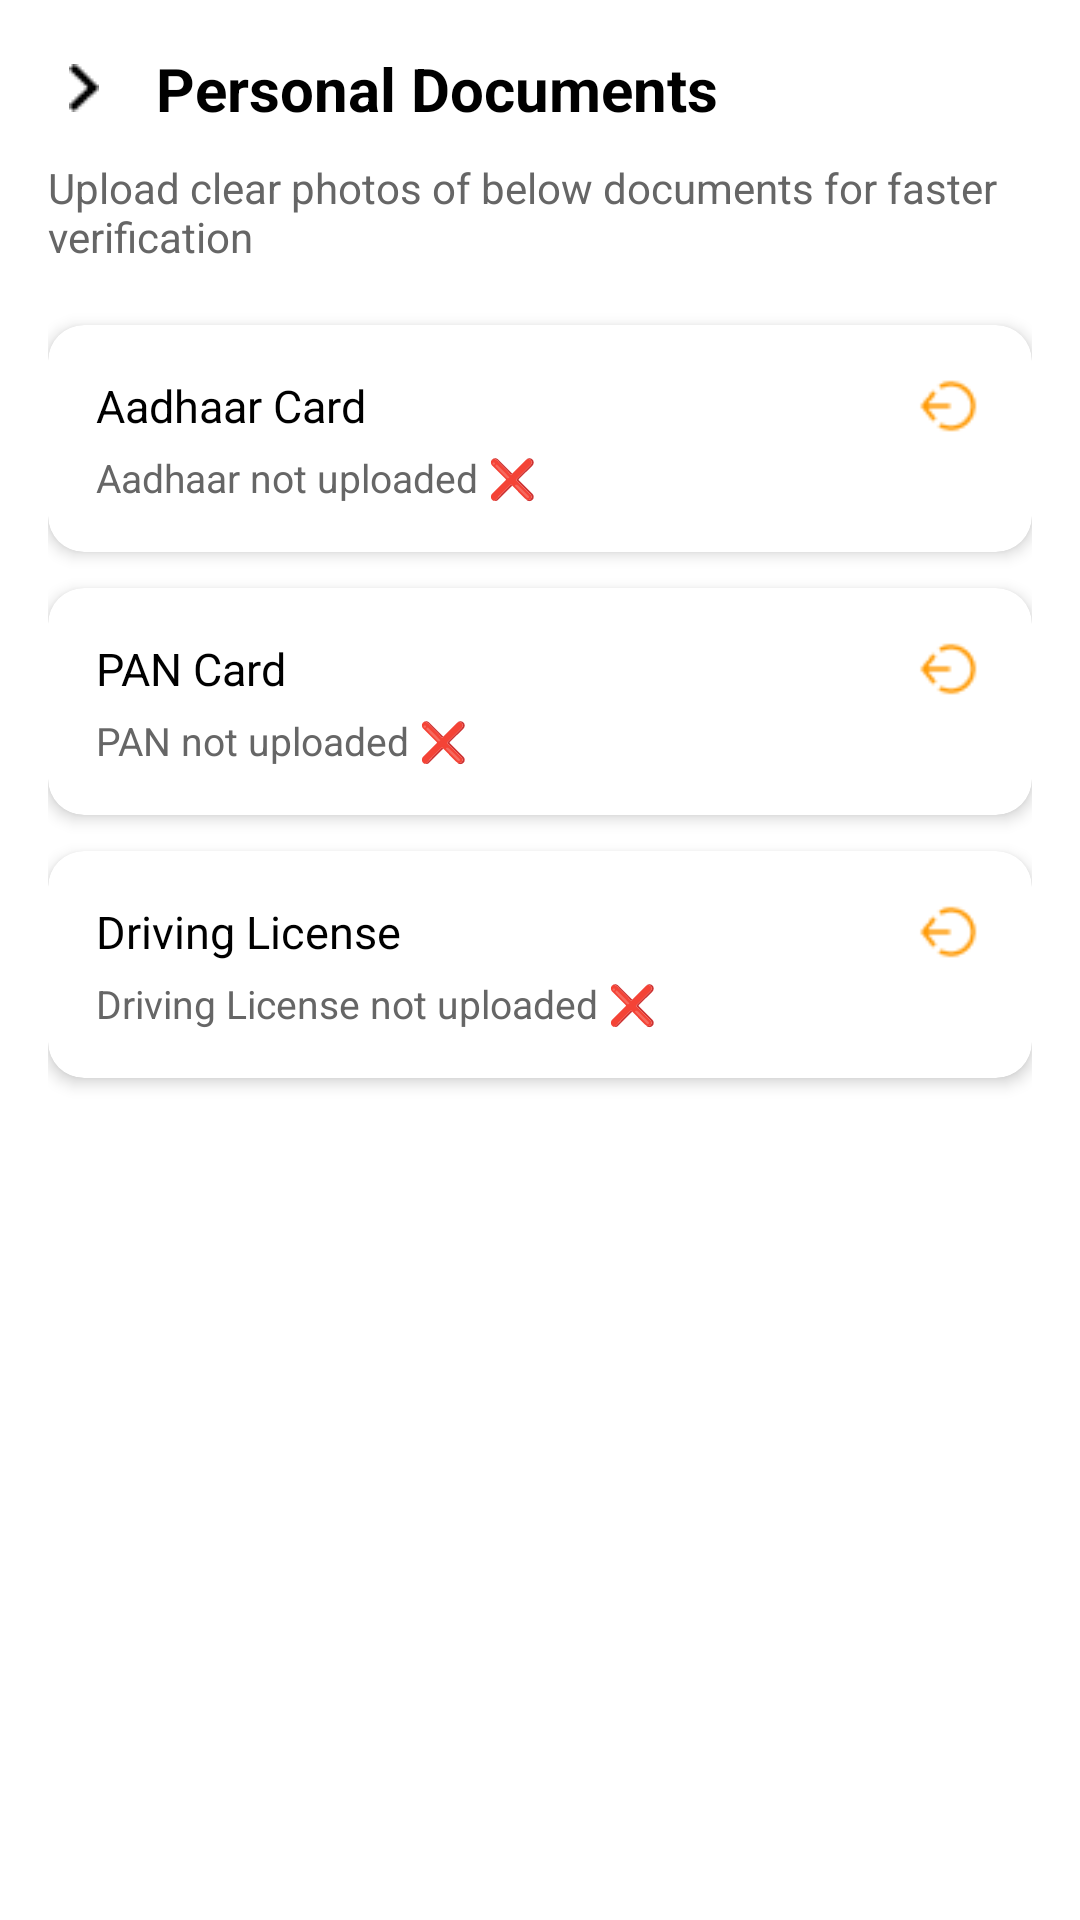

The Android layout XML behind this screen, and the referenced resources:
<!-- AndroidManifest.xml: application theme Theme.Food_delivery -->
<!-- res/layout/activity_personal_document.xml -->
<?xml version="1.0" encoding="utf-8"?>
<layout xmlns:android="http://schemas.android.com/apk/res/android"
    xmlns:app="http://schemas.android.com/apk/res-auto">

    <data>
    </data>

    <ScrollView
        android:layout_width="match_parent"
        android:layout_height="match_parent"
        android:background="@android:color/white"
        android:padding="16dp">

        <LinearLayout
            android:layout_width="match_parent"
            android:layout_height="wrap_content"
            android:orientation="vertical">

            
            <LinearLayout
                android:layout_width="match_parent"
                android:layout_height="wrap_content"
                android:orientation="horizontal"
                android:gravity="center_vertical"
                android:layout_marginBottom="10dp">

                <ImageView
                    android:id="@+id/ivBack"
                    android:layout_width="24dp"
                    android:layout_height="24dp"
                    android:src="@drawable/back"
                    android:padding="4dp"
                    app:tint="#000000" />

                <TextView
                    android:layout_width="wrap_content"
                    android:layout_height="wrap_content"
                    android:text="Personal Documents"
                    android:textColor="#000000"
                    android:textSize="20sp"
                    android:textStyle="bold"
                    android:layout_marginStart="12dp" />
            </LinearLayout>

            <TextView
                android:layout_width="wrap_content"
                android:layout_height="wrap_content"
                android:text="Upload clear photos of below documents for faster verification"
                android:textColor="#666666"
                android:textSize="14sp"
                android:layout_marginBottom="20dp" />

            
            <ProgressBar
                android:id="@+id/progressBar"
                android:layout_width="50dp"
                android:layout_height="50dp"
                android:layout_gravity="center"
                android:indeterminate="true"
                android:visibility="gone" />

            
            <androidx.cardview.widget.CardView
                android:id="@+id/cardAadhaar"
                android:layout_width="match_parent"
                android:layout_height="wrap_content"
                android:layout_marginBottom="12dp"
                app:cardCornerRadius="12dp"
                app:cardElevation="3dp">

                <LinearLayout
                    android:layout_width="match_parent"
                    android:layout_height="wrap_content"
                    android:orientation="vertical"
                    android:padding="16dp">

                    <LinearLayout
                        android:layout_width="match_parent"
                        android:layout_height="wrap_content"
                        android:orientation="horizontal"
                        android:gravity="center_vertical">

                        <TextView
                            android:layout_width="0dp"
                            android:layout_height="wrap_content"
                            android:layout_weight="1"
                            android:text="Aadhaar Card"
                            android:textColor="#000000"
                            android:textSize="15sp" />

                        <ImageView
                            android:id="@+id/ivAadhaarCheck"
                            android:layout_width="22dp"
                            android:layout_height="22dp"
                            android:src="@drawable/logout"
                            app:tint="#FF9800" />
                    </LinearLayout>

                    <TextView
                        android:id="@+id/txtAadharStatus"
                        android:layout_width="wrap_content"
                        android:layout_height="wrap_content"
                        android:text="Aadhaar not uploaded ❌"
                        android:textColor="#666666"
                        android:textSize="13sp"
                        android:layout_marginTop="4dp" />
                </LinearLayout>
            </androidx.cardview.widget.CardView>

            
            <androidx.cardview.widget.CardView
                android:id="@+id/cardPan"
                android:layout_width="match_parent"
                android:layout_height="wrap_content"
                android:layout_marginBottom="12dp"
                app:cardCornerRadius="12dp"
                app:cardElevation="3dp">

                <LinearLayout
                    android:layout_width="match_parent"
                    android:layout_height="wrap_content"
                    android:orientation="vertical"
                    android:padding="16dp">

                    <LinearLayout
                        android:layout_width="match_parent"
                        android:layout_height="wrap_content"
                        android:orientation="horizontal"
                        android:gravity="center_vertical">

                        <TextView
                            android:layout_width="0dp"
                            android:layout_height="wrap_content"
                            android:layout_weight="1"
                            android:text="PAN Card"
                            android:textColor="#000000"
                            android:textSize="15sp" />

                        <ImageView
                            android:id="@+id/ivPanCheck"
                            android:layout_width="22dp"
                            android:layout_height="22dp"
                            android:src="@drawable/logout"
                            app:tint="#FF9800" />
                    </LinearLayout>

                    <TextView
                        android:id="@+id/txtPanStatus"
                        android:layout_width="wrap_content"
                        android:layout_height="wrap_content"
                        android:text="PAN not uploaded ❌"
                        android:textColor="#666666"
                        android:textSize="13sp"
                        android:layout_marginTop="4dp" />
                </LinearLayout>
            </androidx.cardview.widget.CardView>

            
            <androidx.cardview.widget.CardView
                android:id="@+id/cardDL"
                android:layout_width="match_parent"
                android:layout_height="wrap_content"
                android:layout_marginBottom="12dp"
                app:cardCornerRadius="12dp"
                app:cardElevation="3dp">

                <LinearLayout
                    android:layout_width="match_parent"
                    android:layout_height="wrap_content"
                    android:orientation="vertical"
                    android:padding="16dp">

                    <LinearLayout
                        android:layout_width="match_parent"
                        android:layout_height="wrap_content"
                        android:orientation="horizontal"
                        android:gravity="center_vertical">

                        <TextView
                            android:layout_width="0dp"
                            android:layout_height="wrap_content"
                            android:layout_weight="1"
                            android:text="Driving License"
                            android:textColor="#000000"
                            android:textSize="15sp" />

                        <ImageView
                            android:id="@+id/ivDLCheck"
                            android:layout_width="22dp"
                            android:layout_height="22dp"
                            android:src="@drawable/logout"
                            app:tint="#FF9800" />
                    </LinearLayout>

                    <TextView
                        android:id="@+id/txtDLStatus"
                        android:layout_width="wrap_content"
                        android:layout_height="wrap_content"
                        android:text="Driving License not uploaded ❌"
                        android:textColor="#666666"
                        android:textSize="13sp"
                        android:layout_marginTop="4dp" />
                </LinearLayout>
            </androidx.cardview.widget.CardView>

            <LinearLayout
                android:id="@+id/completedSection"
                android:layout_width="match_parent"
                android:layout_height="wrap_content"
                android:gravity="center"
                android:padding="16dp"
                android:visibility="gone">

                <ImageView
                    android:id="@+id/ivCompletedCheck"
                    android:layout_width="24dp"
                    android:layout_height="24dp"
                    android:src="@drawable/check"
                    app:tint="#4CAF50" />

                <TextView
                    android:layout_width="wrap_content"
                    android:layout_height="wrap_content"
                    android:layout_marginStart="8dp"
                    android:text="All Documents Completed!"
                    android:textColor="#000000"
                    android:textSize="16sp"
                    android:textStyle="bold" />
            </LinearLayout>

        </LinearLayout>
    </ScrollView>
</layout>
<!-- resources referenced by this layout -->
<resources>
  <!-- drawable back: png bitmap (drawable, 342 bytes) -->
  <!-- drawable check: png bitmap (drawable, 472 bytes) -->
  <!-- drawable logout: png bitmap (drawable, 580 bytes) -->
  <style name="Theme.Food_delivery" parent="Base.Theme.Food_delivery" />
  <style name="Base.Theme.Food_delivery" parent="Theme.Material3.DayNight.NoActionBar">
          
          <item name="android:statusBarColor">@color/white</item>
          <item name="android:windowLightStatusBar">true</item>
  
          
          <item name="android:navigationBarColor">@color/white</item>
  
          
          
          
      </style>
  <color name="white">#FFFFFFFF</color>
</resources>
